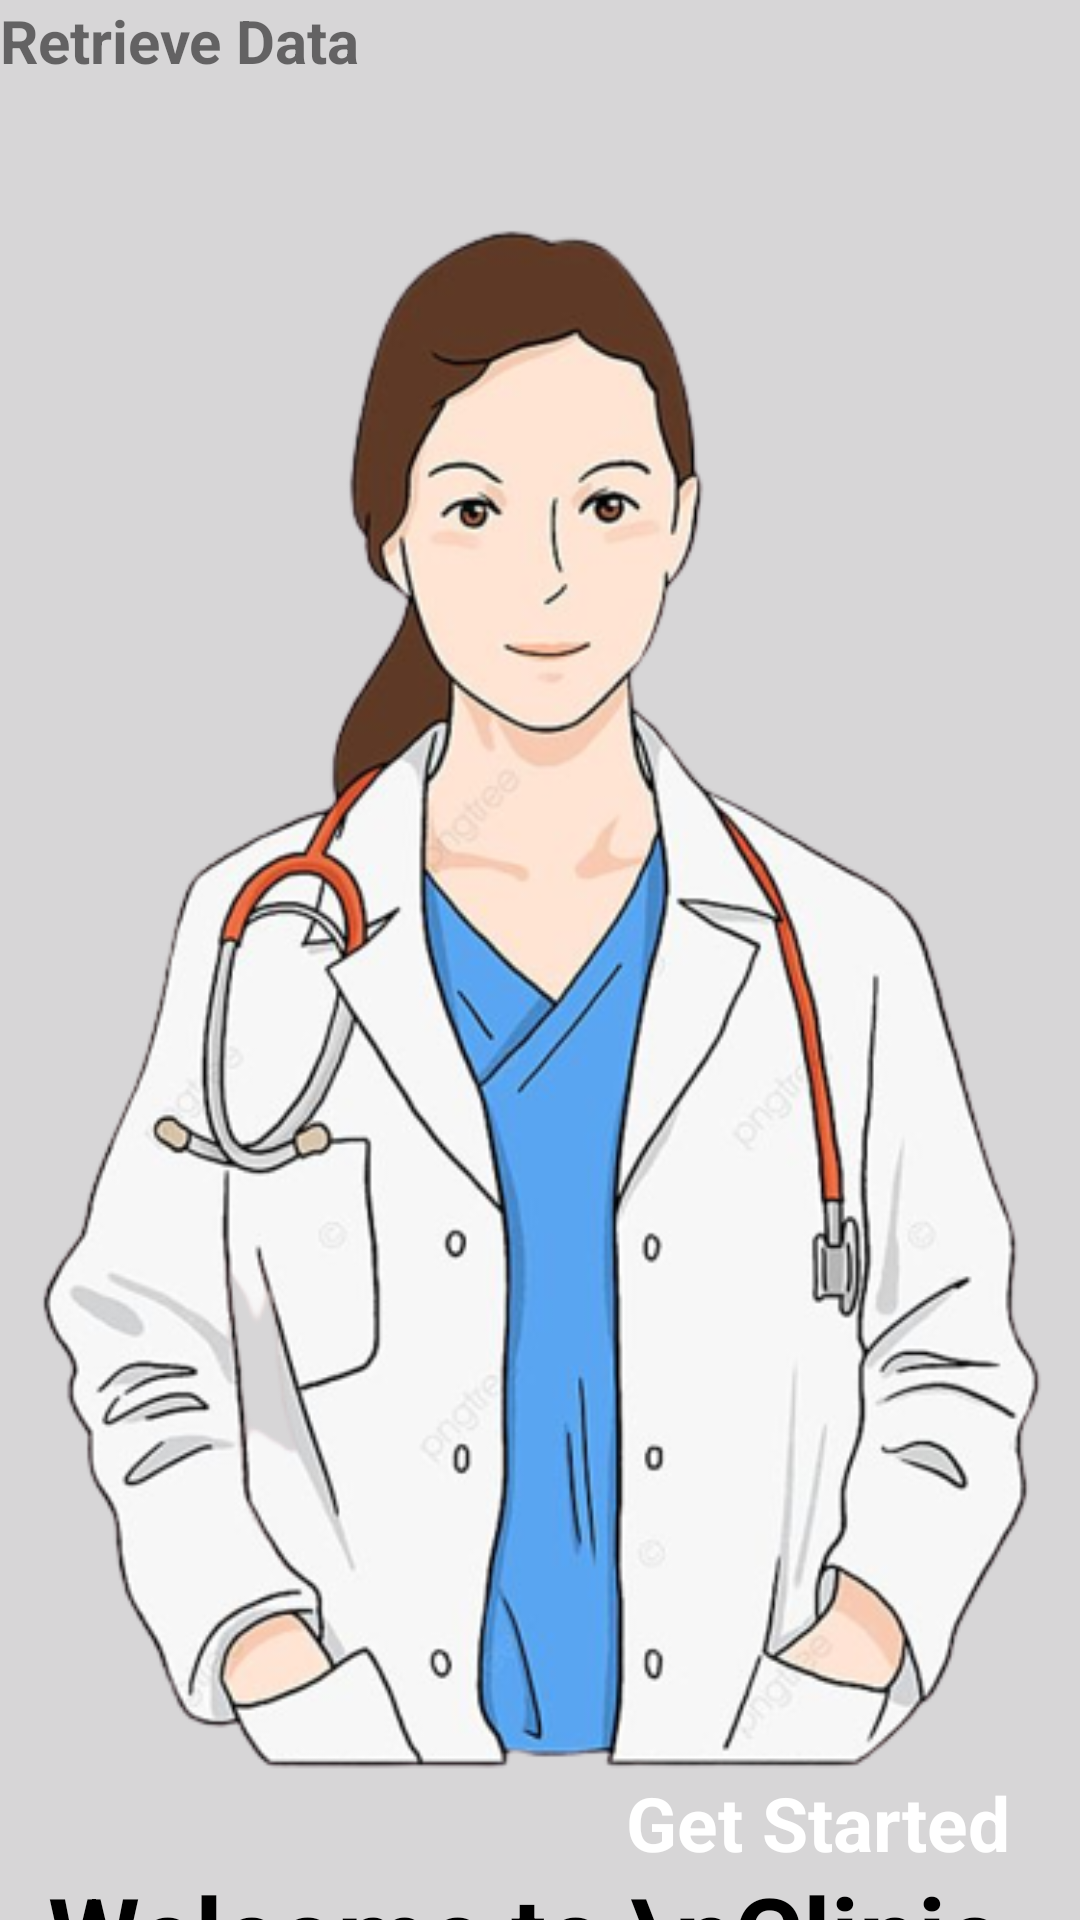

The Android layout XML behind this screen, and the referenced resources:
<!-- AndroidManifest.xml: application theme Theme.ClinicScheduling -->
<!-- res/layout/activity_main.xml -->
<?xml version="1.0" encoding="utf-8"?>
<androidx.constraintlayout.widget.ConstraintLayout xmlns:android="http://schemas.android.com/apk/res/android"
    xmlns:app="http://schemas.android.com/apk/res-auto"
    xmlns:tools="http://schemas.android.com/tools"
    android:layout_width="match_parent"
    android:layout_height="match_parent"
    android:background="#D7D6D7"
    tools:context=".MainActivity">

    <ImageView
        android:id="@+id/imageView"
        android:layout_width="414dp"
        android:layout_height="589dp"
        android:layout_marginTop="32dp"
        app:layout_constraintEnd_toEndOf="parent"
        app:layout_constraintStart_toStartOf="parent"
        app:layout_constraintTop_toTopOf="parent"
        app:srcCompat="@drawable/girl" />

    <ImageView
        android:id="@+id/imageView2"
        android:layout_width="wrap_content"
        android:layout_height="wrap_content"
        android:scaleType="centerCrop"
        app:layout_constraintBottom_toBottomOf="parent"
        app:layout_constraintEnd_toEndOf="parent"
        app:layout_constraintStart_toStartOf="parent"
        app:srcCompat="@drawable/bottom_white" />

    <TextView
        android:id="@+id/textView2"
        android:layout_width="wrap_content"
        android:layout_height="wrap_content"
        android:layout_marginStart="16dp"
        android:text="Welcome to \nClinic Scheduler"
        android:textColor="#000000"
        android:textSize="35sp"
        android:textStyle="bold"
        app:layout_constraintStart_toStartOf="parent"
        app:layout_constraintTop_toBottomOf="@+id/imageView" />

    <TextView
        android:id="@+id/textView3"
        android:layout_width="wrap_content"
        android:layout_height="wrap_content"
        android:text="Book your appointment with \nyour doctor easily"
        android:textSize="20sp"
        android:textColor="#8b8b8b"
        app:layout_constraintStart_toStartOf="@+id/textView2"
        app:layout_constraintTop_toBottomOf="@+id/textView2" />

    <TextView
        android:id="@+id/idTVRetrieveData"
        android:layout_width="wrap_content"
        android:layout_height="wrap_content"
        android:text="Retrieve Data"
        android:textStyle="bold"
        android:textSize="20dp"
        tools:layout_editor_absoluteX="56dp"
        tools:layout_editor_absoluteY="792dp"></TextView>

    <TextView
        android:id="@+id/button2"
        android:layout_width="175dp"
        android:layout_height="65dp"
        android:gravity="center"
        android:textColor="#ffffff"
        android:textSize="25sp"
        android:text="Get Started"
        android:background="@drawable/background_button_intro"
        android:textStyle="bold"
        app:layout_constraintBottom_toBottomOf="parent"
        app:layout_constraintEnd_toEndOf="parent" />

</androidx.constraintlayout.widget.ConstraintLayout>
<!-- resources referenced by this layout -->
<resources>
  <!-- drawable girl: png bitmap (drawable-v24, 173654 bytes) -->
  <style name="Theme.ClinicScheduling" parent="Theme.MaterialComponents.DayNight.DarkActionBar">
          
          <item name="colorPrimary">@color/purple_500</item>
          <item name="colorPrimaryVariant">@color/purple_700</item>
          <item name="colorOnPrimary">@color/white</item>
          
          <item name="colorSecondary">@color/teal_200</item>
          <item name="colorSecondaryVariant">@color/teal_700</item>
          <item name="colorOnSecondary">@color/black</item>
          
          <item name="android:statusBarColor" tools:targetApi="l">?attr/colorPrimaryVariant</item>
          
      </style>
  <!-- not gathered from this repository: default colours our renderer supplied (Android Studio template values) -->
  <color name="purple_500">#FF6200EE</color>
  <color name="purple_700">#FF3700B3</color>
  <color name="teal_200">#FF03DAC5</color>
  <color name="teal_700">#FF018786</color>
  <color name="black">#FF000000</color>
  <color name="white">#FFFFFFFF</color>
</resources>
